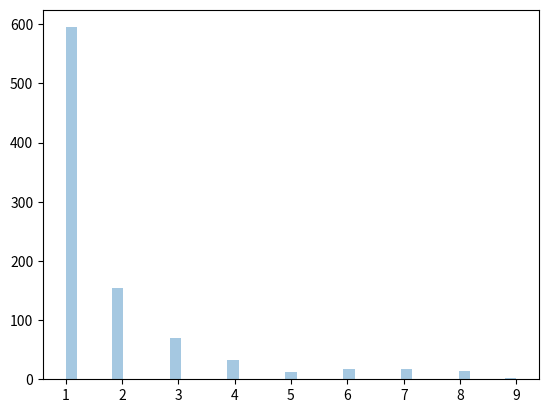

Write Python code to recreate this figure.
from numpy import random
import matplotlib.pyplot as plt
import seaborn as sns

"""
a - distribution parameter.
size - The shape of the returned array.
"""

x = random.zipf(a=2, size=(2, 3))
print(x)

# ---------------------------------------------------------------------------- #

x = random.zipf(a=2, size=1000)
sns.distplot(x[x<10], kde=False)
plt.show()
